Run: headless pygame with SDL's dummy video driver; simulated clock (each Clock.tick advances the game by its frame time, no real sleeping); random seed 0; keys injected as events and as key.get_pressed() state; mouse plan: one left click at the window centre at the start of phase 2, then a move to the lower-right quarter at the start of phase 3.
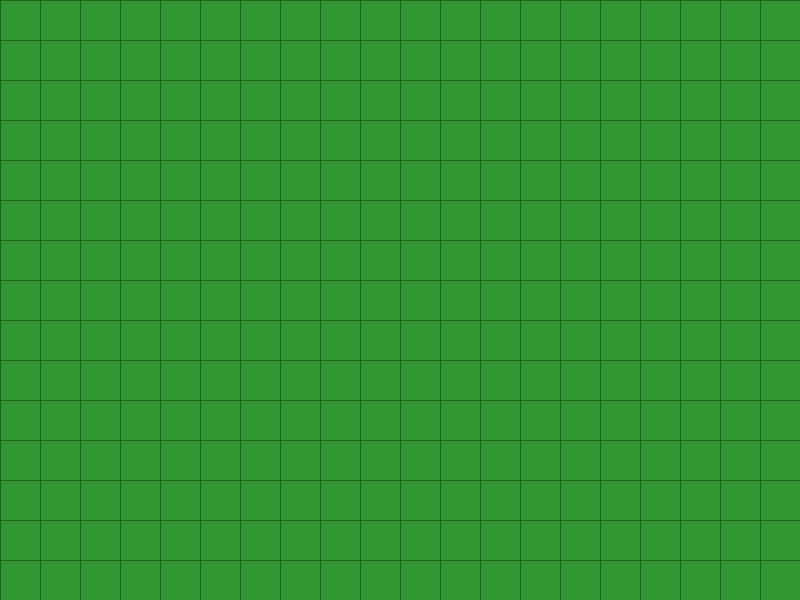
Frame 1 of 4 · flips 1–60 · no input
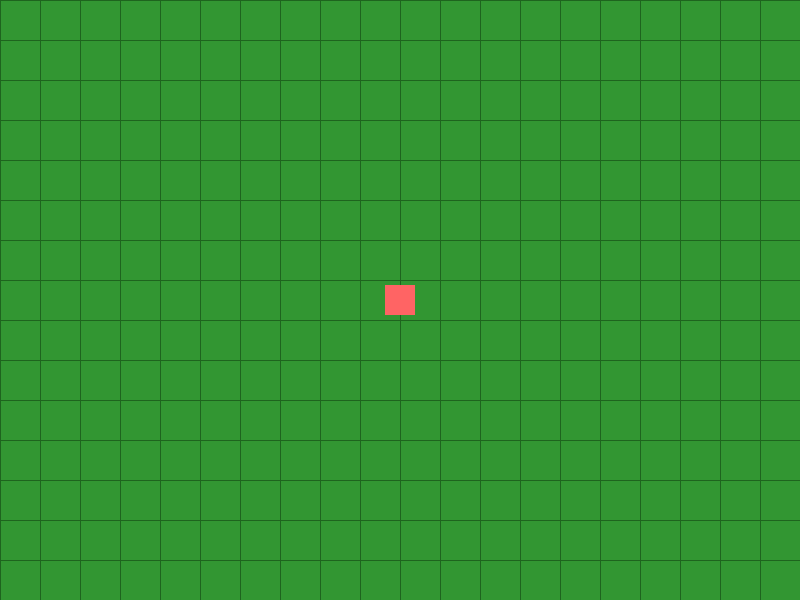
Frame 2 of 4 · flips 61–180 · clicked the window centre · tapped SPACE, RETURN · held RIGHT (→), D
Frame 3 of 4 · flips 181–300 · moved the mouse to the lower-right quarter · held DOWN (↓), S · screen unchanged from frame 2, image omitted
Frame 4 of 4 · flips 301–420 · held LEFT (←), A, UP (↑), W · screen unchanged from frame 3, image omitted

The pygame program that drew these frames:

"""
ЗАНЯТИЕ 1: ОСНОВЫ PYGAME
Время: 60 минут

Цель: создать окно, нарисовать сетку, реагировать на клик мыши

🎯 К концу урока ученик увидит:
- Окно 800×600 пикселей
- Зелёную сетку (как шахматная доска)
- Красный квадратик где кликнул мышью
"""

import pygame
import sys

# ============================================
# 1. ИНИЦИАЛИЗАЦИЯ PYGAME
# ============================================
pygame.init()

# ============================================
# 2. НАСТРОЙКИ ИГРЫ
# ============================================

# Размер окна в пикселях
WIDTH = 800
HEIGHT = 600

# Частота обновления (FPS = кадры в секунду)
FPS = 60

# Размер одной клетки сетки
CELL = 40

# ============================================
# 3. ЦВЕТА (RGB ФОРМАТ)
# ============================================
# RGB = (Red, Green, Blue) - значения от 0 до 255

WHITE = (255, 255, 255)      # Белый
BLACK = (0, 0, 0)            # Чёрный
GREEN = (50, 150, 50)        # Зелёный (для травы)
DARK_GREEN = (30, 100, 30)   # Тёмный зелёный (для сетки)
RED = (255, 100, 100)        # Красный (для маркера клика)

# ============================================
# 4. СОЗДАНИЕ ОКНА
# ============================================
screen = pygame.display.set_mode((WIDTH, HEIGHT))
pygame.display.set_caption("Tower Defence - Занятие 1")

# ============================================
# 5. ЧАСЫ ДЛЯ КОНТРОЛЯ FPS
# ============================================
clock = pygame.time.Clock()

# ============================================
# 6. ПЕРЕМЕННЫЕ ИГРЫ
# ============================================
click_pos = None  # Последняя позиция клика мыши
running = True    # Флаг работы программы

# ============================================
# 7. ГЛАВНЫЙ ЦИКЛ ИГРЫ
# ============================================

while running:
    # Ограничиваем FPS (60 кадров в секунду)
    clock.tick(FPS)

    # ========== СОБЫТИЕ ==========
    # Проверяем что произошло (клик, нажатие клавиши, закрытие окна)

    for event in pygame.event.get():

        # Если нажали кнопку "закрыть окно"
        if event.type == pygame.QUIT:
            running = False
            print("Окно закрыто!")

        # Если произошёл клик мыши
        if event.type == pygame.MOUSEBUTTONDOWN:
            click_pos = event.pos  # Сохраняем координаты клика
            print(f"Клик мыши! Позиция: {click_pos}")

            # event.button:
            # 1 = левая кнопка
            # 2 = средняя кнопка (колёсико)
            # 3 = правая кнопка

    # ========== ОБНОВЛЕНИЕ ==========
    # Обновляем логику игры
    # (пока здесь ничего не меняется, будет на следующих уроках)

    # ========== РИСОВАНИЕ ==========

    # 1. Заполняем весь экран зелёным цветом
    screen.fill(GREEN)

    # 2. Рисуем вертикальные линии сетки
    for x in range(0, WIDTH, CELL):
        # pygame.draw.line(surface, color, start_pos, end_pos, width)
        pygame.draw.line(screen, DARK_GREEN, (x, 0), (x, HEIGHT), 1)

    # 3. Рисуем горизонтальные линии сетки
    for y in range(0, HEIGHT, CELL):
        pygame.draw.line(screen, DARK_GREEN, (0, y), (WIDTH, y), 1)

    # 4. Если был клик - рисуем красный квадратик в том месте
    if click_pos:
        # pygame.draw.rect(surface, color, rect)
        # Rect: (левая координата, верхняя координата, ширина, высота)
        x, y = click_pos
        pygame.draw.rect(screen, RED, (x - 15, y - 15, 30, 30))

    # 5. Обновляем экран (показываем то что нарисовали)
    pygame.display.flip()

# ============================================
# 8. ВЫХОД ИЗ ПРОГРАММЫ
# ============================================
pygame.quit()
sys.exit()

print("Программа завершена!")

# ============================================
# ❓ ВОПРОСЫ ДЛЯ ПРОВЕРКИ
# ============================================
# 1. Что означает WIDTH, HEIGHT?
# 2. Почему нужен clock.tick(FPS)?
# 3. Что делает pygame.draw.line()?
# 4. Как узнать координаты клика?
# 5. Что происходит в цикле while?

# ============================================
# 💡 ЗАДАНИЯ ДЛЯ ЭКСПЕРИМЕНТА
# ============================================
# 1. Измени размер окна на 1000x700
# 2. Измени цвет сетки (DARK_GREEN) на другой
# 3. Вместо квадратика рисуй круг (pygame.draw.circle)
# 4. Добавь вывод текста экран (используй pygame.font)
# 5. Сделай квадратик больше/меньше



# ============================================
# 📚 ВСЕ МЕТОДЫ PYGAME, ИСПОЛЬЗУЕМЫЕ В ФАЙЛЕ
# ============================================

# 1. ИНИЦИАЛИЗАЦИЯ
pygame.init()
# Инициализирует все модули Pygame.
# Обязательно вызывать перед использованием любых других функций Pygame.

# 2. РАБОТА С ОКНОМ
pygame.display.set_mode((WIDTH, HEIGHT))
# Создаёт игровое окно с указанными размерами.
# Возвращает объект поверхности (surface) для рисования.

pygame.display.set_caption("Tower Defence - Занятие 1")
# Устанавливает заголовок окна.

pygame.display.flip()
# Обновляет содержимое всего экрана (показывает все изменения).
# Используется для отображения кадра.

# 3. УПРАВЛЕНИЕ ВРЕМЕНЕМ
pygame.time.Clock()
# Создаёт объект часов для управления FPS (частотой кадров).

clock.tick(FPS)
# Задерживает выполнение цикла так, чтобы FPS не превышал заданное значение.
# Ограничивает скорость работы игры (60 кадров в секунду).

# 4. РИСОВАНИЕ
screen.fill(GREEN)
# Заполняет всю поверхность экрана указанным цветом.

pygame.draw.line(screen, DARK_GREEN, (x, 0), (x, HEIGHT), 1)
# Рисует линию на поверхности.
# Параметры: (поверхность, цвет, начальная_точка, конечная_точка, толщина)

pygame.draw.rect(screen, RED, (x - 15, y - 15, 30, 30))
# Рисует прямоугольник на поверхности.
# Параметры: (поверхность, цвет, rect_объект/кортеж_координат)
# rect = (лево, верх, ширина, высота)

# 5. ОБРАБОТКА СОБЫТИЙ
pygame.event.get()
# Получает все события из очереди событий (клики мыши, нажатия клавиш, закрытие окна).

pygame.QUIT
# Константа, обозначающая событие закрытия окна.

pygame.MOUSEBUTTONDOWN
# Константа, обозначающая событие нажатия кнопки мыши.

# 6. ДОПОЛНИТЕЛЬНО
pygame.quit()
# Деинициализирует все модули Pygame.
# Закрывает все окна и освобождает ресурсы.

# 7. МОДУЛИ (импорты)

# Импортирует основной модуль Pygame.


# Импортирует системный модуль (для sys.exit()).

sys.exit()
# Завершает работу программы.

# ============================================
# 🎨 ЦВЕТА В RGB
# ============================================
# RGB цвета задаются кортежами из трёх чисел:
# (R, G, B) где каждое число от 0 до 255
#
# WHITE = (255, 255, 255)     # Белый
# BLACK = (0, 0, 0)           # Чёрный
# GREEN = (50, 150, 50)       # Зелёный
# DARK_GREEN = (30, 100, 30)  # Тёмно-зелёный
# RED = (255, 100, 100)       # Красный

# ============================================
# 🔧 ДОПОЛНИТЕЛЬНЫЕ МЕТОДЫ, КОТОРЫЕ МОЖНО ИСПОЛЬЗОВАТЬ
# ============================================

# pygame.draw.circle(screen, color, (x, y), radius)
# Рисует круг. Параметры: (поверхность, цвет, центр, радиус)

# pygame.draw.circle(screen, RED, click_pos, 20)
# Пример: рисует красный круг радиусом 20 в точке клика

# pygame.font.Font(None, 36)
# Создаёт шрифт для текста. None = системный шрифт, 36 = размер

# text_surface = font.render("Привет!", True, WHITE)
# Создаёт поверхность с текстом

# screen.blit(text_surface, (10, 10))
# Рисует текст на экране в указанной позиции

# pygame.mouse.get_pos()
# Возвращает текущие координаты мыши (без клика)

# pygame.key.get_pressed()
# Возвращает список всех нажатых клавиш

# pygame.display.get_surface()
# Возвращает текущую поверхность экрана

# ============================================
# 📖 ОБЪЯСНЕНИЕ ОСНОВНЫХ ПОНЯТИЙ
# ============================================

# Surface - это область для рисования (например, экран или изображение)
# Rect - прямоугольник (используется для координат и коллизий)
# Event - событие (клик, нажатие клавиши, закрытие окна)
# FPS - Frames Per Second (количество кадров в секунду)
# RGB - модель цвета (Red, Green, Blue)
